Run: headless pygame with SDL's dummy video driver; simulated clock (each Clock.tick advances the game by its frame time, no real sleeping); random seed 0; keys injected as events and as key.get_pressed() state; mouse plan: one left click at the window centre at the start of phase 2, then a move to the lower-right quarter at the start of phase 3.
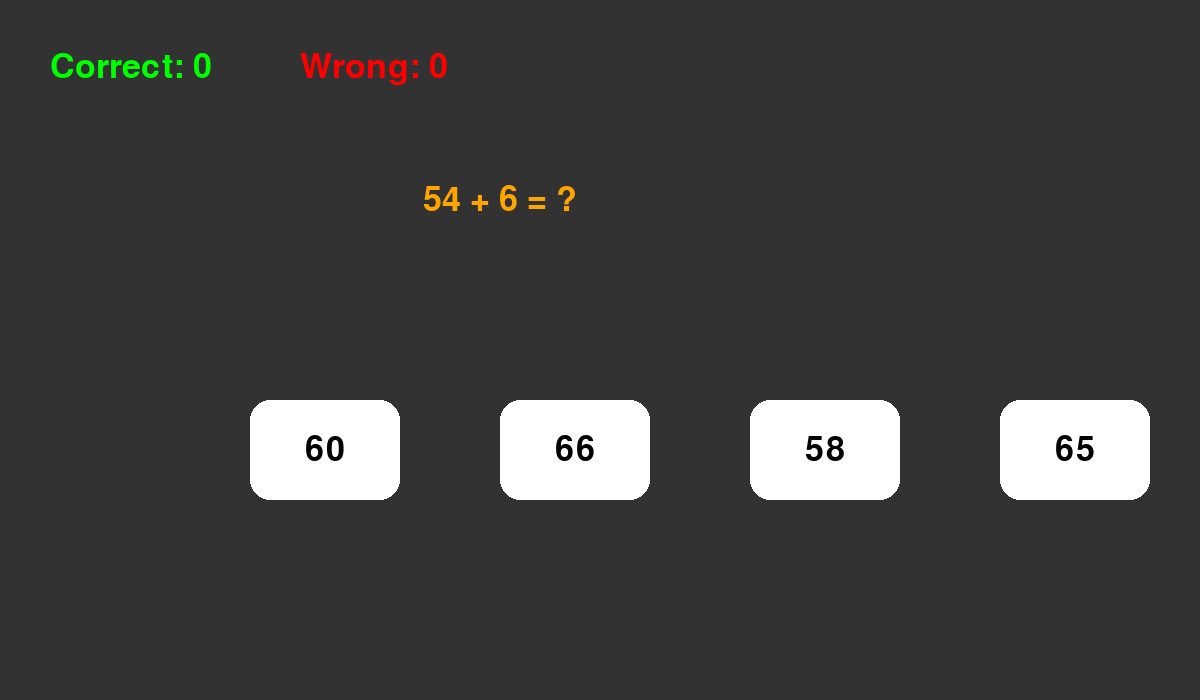
Frame 1 of 4 · flips 1–60 · no input
Frame 2 of 4 · flips 61–180 · clicked the window centre · tapped SPACE, RETURN · held RIGHT (→), D · screen unchanged from frame 1, image omitted
Frame 3 of 4 · flips 181–300 · moved the mouse to the lower-right quarter · held DOWN (↓), S · screen unchanged from frame 2, image omitted
Frame 4 of 4 · flips 301–420 · held LEFT (←), A, UP (↑), W · screen unchanged from frame 3, image omitted

The pygame program that drew these frames:

import random
import pygame


def generate_answers(answer):

    options = [answer]

    while len(options) < 4:

        wrong = answer + random.randint(-10, 10)

        if wrong not in options:

            options.append(wrong)


    random.shuffle(options)

    return options



def generate_10_questions(
    ceill,
    operator,
    time_limit
):

    questions = []


    while len(questions) < 10:

        x = random.randint(1, ceill)
        y = random.randint(1, ceill)


        if operator == "+":

            answer = x + y


        elif operator == "-":

            if x < y:
                x, y = y, x

            answer = x - y


        elif operator == "*":

            answer = x * y


        elif operator == "/":

            if x < y:
                x, y = y, x

            answer = round(x / y, 2)


        if answer > ceill:
            continue



        questions.append({

            "question": f"{x} {operator} {y} = ?",

            "answer": answer,

            "options": generate_answers(answer),

            "time": time_limit

        })


    return questions






def draw_question(
    screen,
    font,
    question
):

    answer_rects = []


    # سوال
    text = font.render(
        question["question"],
        True,
        (255,165,0)
    )

    rect = text.get_rect(
        center=(500,200)
    )

    screen.blit(text, rect)



    positions = [

        (250,400),
        (500,400),
        (750,400),
        (1000,400)

    ]


    for i, option in enumerate(question["options"]):

        box = pygame.Rect(
            positions[i][0],
            positions[i][1],
            150,
            100
        )


        pygame.draw.rect(
            screen,
            (255,255,255),
            box,
            border_radius=20
        )


        answer_text = font.render(
            str(option),
            True,
            (0,0,0)
        )


        answer_rect = answer_text.get_rect(
            center=box.center
        )


        screen.blit(
            answer_text,
            answer_rect
        )


        answer_rects.append(
            (box, option)
        )


    return answer_rects
















        
correct_count = 0
wrong_count = 0



if __name__ == "__main__":

    pygame.init()

    screen = pygame.display.set_mode((1200,700))

    font = pygame.font.SysFont(None,50)


    questions = generate_10_questions(
        100,
        "+",
        5
    )


    index = 0

    current_question = questions[index]


    start_time = pygame.time.get_ticks()


    correct_count = 0
    wrong_count = 0


    running = True


    while running:

        screen.fill((50,50,50))


        answer_rects = draw_question(
            screen,
            font,
            current_question
        )


        for event in pygame.event.get():

            if event.type == pygame.QUIT:

                running = False


            if event.type == pygame.MOUSEBUTTONDOWN:

                mouse_pos = pygame.mouse.get_pos()


                for rect, option in answer_rects:

                    if rect.collidepoint(mouse_pos):

                        if option == current_question["answer"]:

                            correct_count += 1

                        else:

                            wrong_count += 1


                        index += 1

                        current_question = questions[index]

                        start_time = pygame.time.get_ticks()



        elapsed = (
            pygame.time.get_ticks()
            -
            start_time
        ) / 1000


        if elapsed >= current_question["time"]:

            wrong_count += 1

            index += 1

            current_question = questions[index]

            start_time = pygame.time.get_ticks()



        correct_text = font.render(
            f"Correct: {correct_count}",
            True,
            (0,255,0)
        )


        wrong_text = font.render(
            f"Wrong: {wrong_count}",
            True,
            (255,0,0)
        )


        screen.blit(
            correct_text,
            (50,50)
        )


        screen.blit(
            wrong_text,
            (300,50)
        )


        pygame.display.update()







# # تولید سوال برای فصل ۵

# def generate_random_questions(
#     ceill,
#     question_count,
#     time_limit
# ):

#     operators = [
#         "+",
#         "-",
#         "*",
#         "/"
#     ]


#     questions = []


#     while len(questions) < question_count:


#         operator = random.choice(
#             operators
#         )


#         x = random.randint(
#             1,
#             ceill
#         )

#         y = random.randint(
#             1,
#             ceill
#         )


#         if operator == "+":

#             result = x + y



#         elif operator == "-":

#             if x < y:
#                 x, y = y, x

#             result = x - y



#         elif operator == "*":

#             result = x * y



#         elif operator == "/":

#             if y == 0:
#                 continue

#             if x < y:
#                 x, y = y, x

#             result = x / y

#             if result.is_integer():
#                 result = int(result)
#             else:
#                 result = round(result, 2)



#         if result > ceill:

#             continue



#         questions.append(
#             {
#                 "question": f"{x} {operator} {y} = ?",
#                 "answer": result,
#                 "time": time_limit
#             }
#         )


#     return questions
